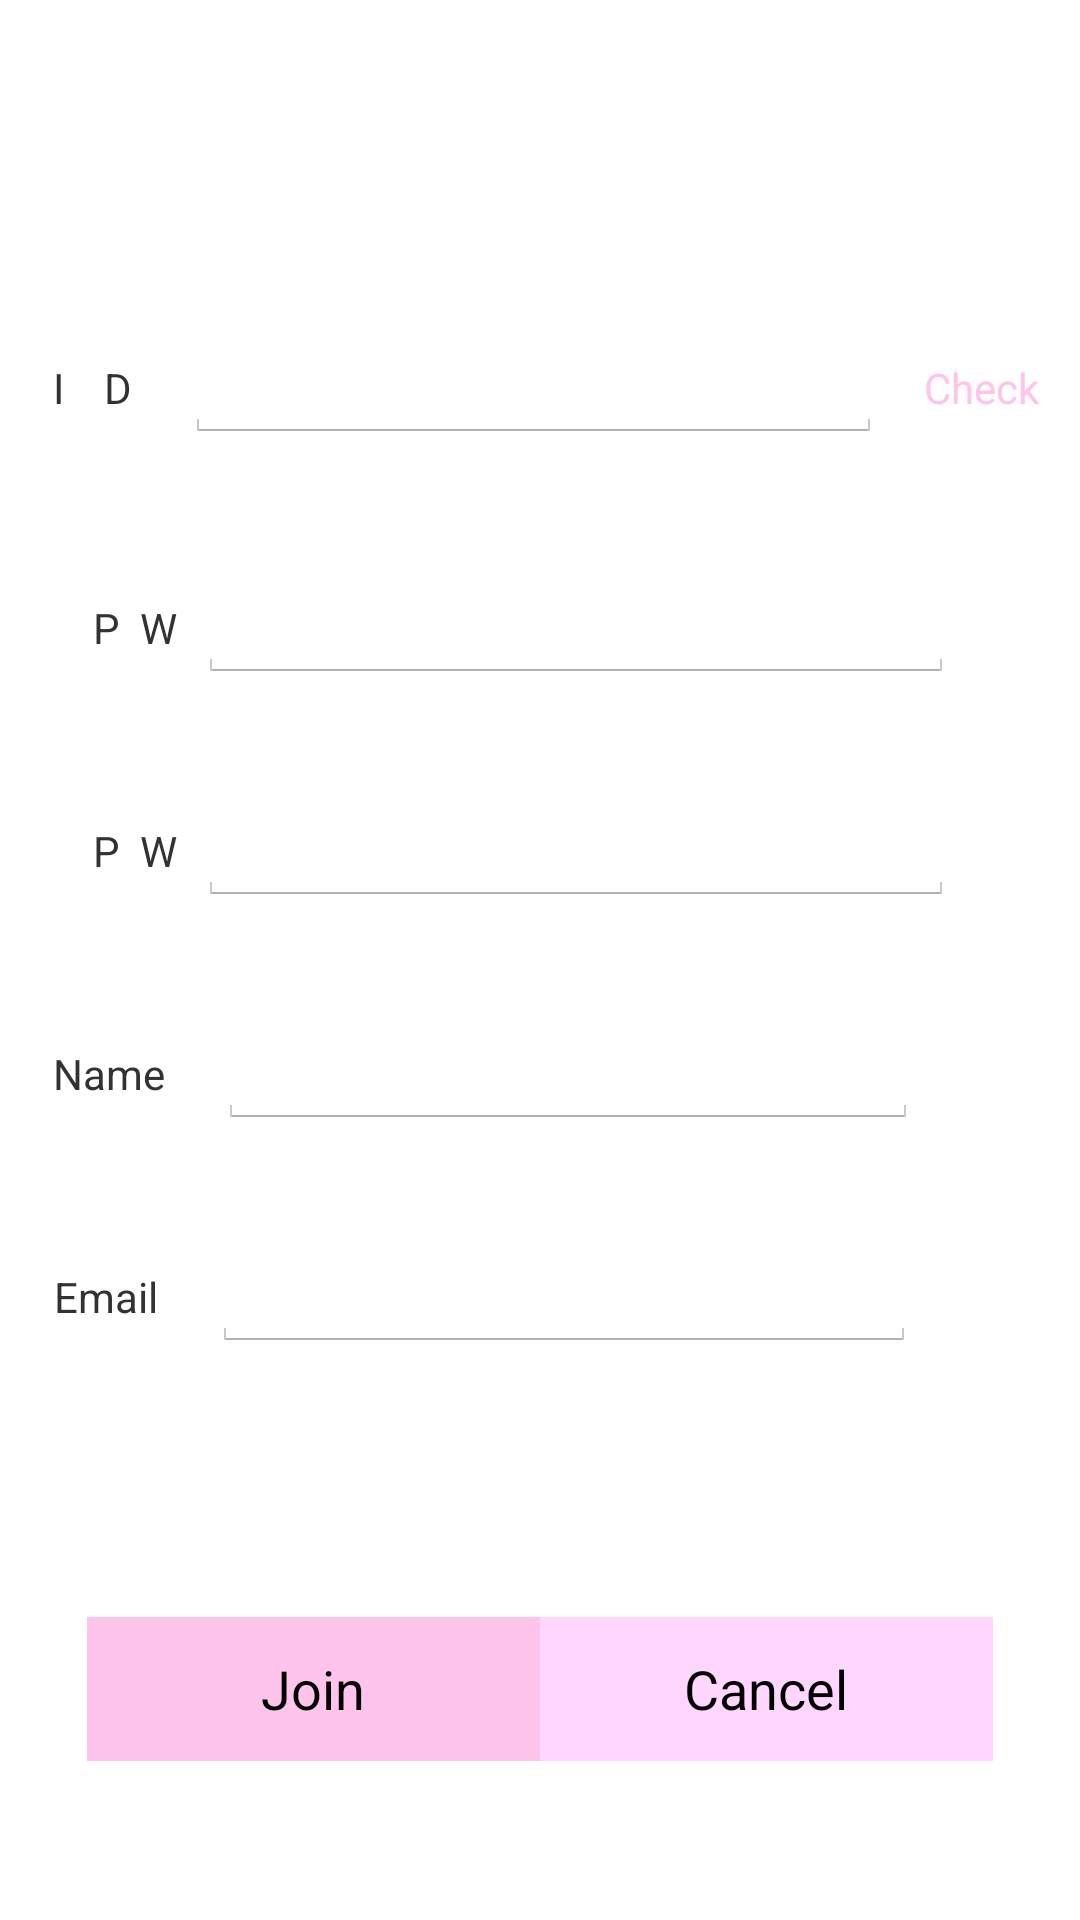

Here is an Android app screen rendered from its layout file. Give the layout XML and the strings, colors and styles it references.
<!-- AndroidManifest.xml: application theme CustomActionBarTheme -->
<!-- res/layout/activity_join.xml -->
<?xml version="1.0" encoding="utf-8"?>
<LinearLayout xmlns:android="http://schemas.android.com/apk/res/android"
    android:orientation="vertical" android:layout_width="match_parent"
    android:layout_height="match_parent"
    android:background="@android:color/white">

    <LinearLayout
        android:orientation="horizontal"
        android:layout_width="match_parent"
        android:layout_height="wrap_content"
        android:layout_weight="3">

    </LinearLayout>

    <LinearLayout
        android:orientation="horizontal"
        android:layout_width="match_parent"
        android:layout_height="wrap_content"
        android:layout_weight="1">

        <TextView
            android:layout_width="wrap_content"
            android:layout_height="wrap_content"
            android:id="@+id/textView6"
            android:layout_weight="1" />

        <TextView
            android:layout_width="wrap_content"
            android:layout_height="wrap_content"
            android:text="I    D"
            android:id="@+id/textView5"
            android:layout_weight="1" />

        <EditText
            android:layout_width="wrap_content"
            android:layout_height="wrap_content"
            android:id="@+id/txtId"
            android:layout_weight="6"
            android:ems="6"
            android:inputType="text" />

        <Button
            style="?android:attr/buttonStyleSmall"
            android:layout_width="wrap_content"
            android:layout_height="wrap_content"
            android:text="Check"
            android:id="@+id/btnCheck"
            android:layout_weight="1"
            android:background="#ffffff"
            android:textColor="@color/second" />
    </LinearLayout>

    <LinearLayout
        android:orientation="horizontal"
        android:layout_width="match_parent"
        android:layout_height="wrap_content"
        android:layout_weight="1">

        <TextView
            android:layout_width="wrap_content"
            android:layout_height="wrap_content"
            android:id="@+id/textView13"
            android:layout_weight="3" />

        <TextView
            android:layout_width="wrap_content"
            android:layout_height="wrap_content"
            android:text="   P  W"
            android:layout_weight="1" />

        <EditText
            android:layout_width="wrap_content"
            android:layout_height="wrap_content"
            android:id="@+id/txtPw1"
            android:inputType="textPassword"
            android:ems="10"
            android:layout_weight="6" />

        <TextView
            android:layout_width="wrap_content"
            android:layout_height="wrap_content"
            android:id="@+id/textView16"
            android:layout_weight="6" />
    </LinearLayout>

    <LinearLayout
        android:orientation="horizontal"
        android:layout_width="match_parent"
        android:layout_height="wrap_content"
        android:layout_weight="1">

        <TextView
            android:layout_width="wrap_content"
            android:layout_height="wrap_content"
            android:id="@+id/textView10"
            android:layout_weight="3" />

        <TextView
            android:layout_width="wrap_content"
            android:layout_height="wrap_content"
            android:text="   P  W"
            android:id="@+id/textView7"
            android:layout_weight="1" />

        <EditText
            android:layout_width="wrap_content"
            android:layout_height="wrap_content"
            android:id="@+id/txtPw2"
            android:inputType="textPassword"
            android:ems="10"
            android:layout_weight="6" />

        <TextView
            android:layout_width="wrap_content"
            android:layout_height="wrap_content"
            android:layout_weight="6"
            android:textColor="#ff0000"
            android:textAlignment="center" />
    </LinearLayout>

    <LinearLayout
        android:orientation="horizontal"
        android:layout_width="match_parent"
        android:layout_height="wrap_content"
        android:layout_weight="1">

        <TextView
            android:layout_width="wrap_content"
            android:layout_height="wrap_content"
            android:id="@+id/textView11"
            android:layout_weight="1" />

        <TextView
            android:layout_width="wrap_content"
            android:layout_height="wrap_content"
            android:text="Name"
            android:id="@+id/textView8"
            android:layout_weight="1" />

        <EditText
            android:layout_width="wrap_content"
            android:layout_height="wrap_content"
            android:id="@+id/txtName"
            android:layout_weight="6"
            android:inputType="text"
            android:ems="6" />

        <TextView
            android:layout_width="wrap_content"
            android:layout_height="wrap_content"
            android:id="@+id/textView18"
            android:layout_weight="3" />
    </LinearLayout>

    <LinearLayout
        android:orientation="horizontal"
        android:layout_width="match_parent"
        android:layout_height="wrap_content"
        android:layout_weight="1">

        <TextView
            android:layout_width="wrap_content"
            android:layout_height="wrap_content"
            android:id="@+id/textView12"
            android:layout_weight="1" />

        <TextView
            android:layout_width="wrap_content"
            android:layout_height="wrap_content"
            android:text="Email"
            android:id="@+id/textView9"
            android:layout_weight="1" />

        <EditText
            android:layout_width="wrap_content"
            android:layout_height="wrap_content"
            android:id="@+id/txtMail"
            android:inputType="textEmailAddress"
            android:layout_weight="6"
            android:ems="6"/>


        <TextView
            android:layout_width="wrap_content"
            android:layout_height="wrap_content"
            android:id="@+id/textView19"
            android:layout_weight="3" />
    </LinearLayout>

    <LinearLayout
        android:orientation="horizontal"
        android:layout_width="match_parent"
        android:layout_height="wrap_content"
        android:layout_weight="3"
        android:layout_gravity="center"
        android:gravity="center">

        <TextView
            android:layout_width="wrap_content"
            android:layout_height="wrap_content"
            android:id="@+id/textView17"
            android:layout_weight="1" />

        <Button
            android:layout_width="wrap_content"
            android:layout_height="wrap_content"
            android:text="  Join  "
            android:id="@+id/btnJoin"
            android:layout_gravity="center"
            android:background="@color/second"
            android:layout_weight="3" />

        <Button
            android:layout_width="wrap_content"
            android:layout_height="wrap_content"
            android:text="Cancel"
            android:id="@+id/btnCancel"
            android:layout_gravity="center"
            android:background="@color/back"
            android:layout_weight="3" />

        <TextView
            android:layout_width="wrap_content"
            android:layout_height="wrap_content"
            android:id="@+id/textView20"
            android:layout_weight="1" />

    </LinearLayout>


</LinearLayout>
<!-- resources referenced by this layout -->
<resources>
  <color name="back">#FFD6FD</color>
  <color name="second">#ffc4eb</color>
  <style name="CustomActionBarTheme" parent="@android:style/Theme.Holo.Light.DarkActionBar">
          <item name="android:actionBarStyle">@style/MyActionBar</item>
      </style>
  <style name="MyActionBar" parent="@android:style/Widget.Holo.Light.ActionBar.Solid.Inverse">
          <item name="android:background">@color/actionbar</item>
          <item name="android:titleTextStyle">@style/MyActionBarTitleText</item>
      </style>
  <color name="actionbar">#FFD6FD</color>
  <style name="MyActionBarTitleText" parent="@android:style/TextAppearance.Holo.Widget.ActionBar.Title">
          <item name="android:textColor">@color/actionbar_text</item>
      </style>
  <color name="actionbar_text">#FF6CEB</color>
</resources>
